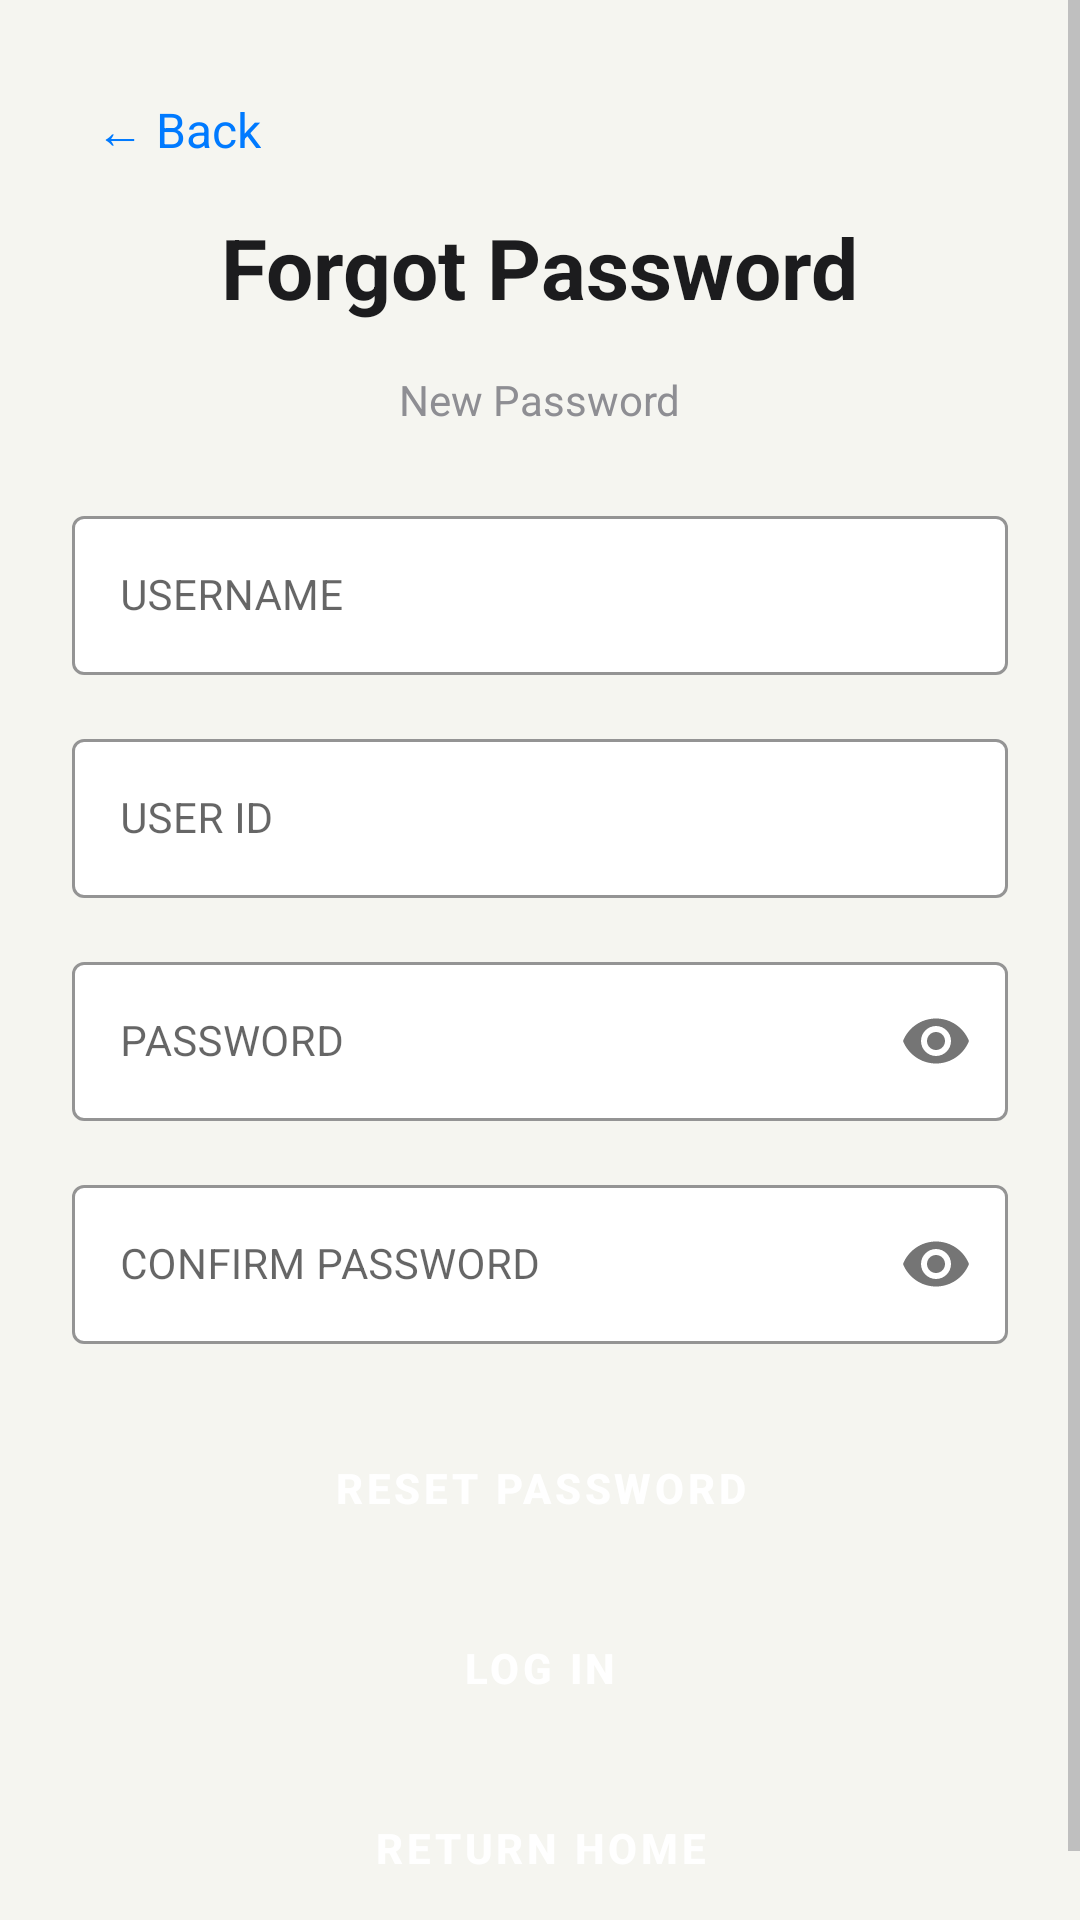

Here is an Android app screen rendered from its layout file. Give the layout XML and the strings, colors and styles it references.
<!-- AndroidManifest.xml: application theme Theme.HarmonieBudget -->
<!-- res/layout/activity_forgot_password.xml -->
<?xml version="1.0" encoding="utf-8"?>
<ScrollView
    xmlns:android="http://schemas.android.com/apk/res/android"
    xmlns:app="http://schemas.android.com/apk/res-auto"
    android:layout_width="match_parent"
    android:layout_height="match_parent"
    android:fillViewport="true"
    android:scrollbars="vertical"
    android:background="@color/background_light">

    <androidx.constraintlayout.widget.ConstraintLayout
        android:layout_width="match_parent"
        android:layout_height="wrap_content"
        android:padding="24dp"
        android:paddingTop="48dp"
        android:paddingBottom="48dp"
        android:background="@color/background_light">

        
        <TextView
            android:id="@+id/iv_back_arrow"
            android:layout_width="wrap_content"
            android:layout_height="wrap_content"
            android:text="@string/back_arrow"
            android:textSize="16sp"
            android:textColor="@color/accent_blue"
            android:padding="8dp"
            android:layout_marginBottom="8dp"
            android:clickable="true"
            android:focusable="true"
            app:layout_constraintStart_toStartOf="parent"
            app:layout_constraintTop_toTopOf="parent" />

        
        <TextView
            android:id="@+id/tv_forgot_title"
            android:layout_width="wrap_content"
            android:layout_height="wrap_content"
            android:text="@string/forgot_password_title"
            android:textSize="28sp"
            android:textStyle="bold"
            android:textColor="@color/text_primary_light"
            android:layout_marginTop="8dp"
            app:layout_constraintTop_toBottomOf="@id/iv_back_arrow"
            app:layout_constraintStart_toStartOf="parent"
            app:layout_constraintEnd_toEndOf="parent" />

        
        <TextView
            android:id="@+id/tv_new_password_label"
            android:layout_width="wrap_content"
            android:layout_height="wrap_content"
            android:text="@string/new_password_label"
            android:textSize="14sp"
            android:textColor="@color/text_secondary_light"
            android:layout_marginTop="16dp"
            app:layout_constraintTop_toBottomOf="@id/tv_forgot_title"
            app:layout_constraintStart_toStartOf="parent"
            app:layout_constraintEnd_toEndOf="parent" />

        
        <com.google.android.material.textfield.TextInputLayout
            android:id="@+id/til_username"
            android:layout_width="0dp"
            android:layout_height="wrap_content"
            android:layout_marginTop="24dp"
            app:boxBackgroundColor="@color/surface_light"
            app:boxStrokeColor="@color/accent_blue"
            app:boxStrokeWidth="1dp"
            style="@style/Widget.MaterialComponents.TextInputLayout.OutlinedBox"
            app:layout_constraintTop_toBottomOf="@id/tv_new_password_label"
            app:layout_constraintStart_toStartOf="parent"
            app:layout_constraintEnd_toEndOf="parent">

            <com.google.android.material.textfield.TextInputEditText
                android:id="@+id/et_username"
                android:layout_width="match_parent"
                android:layout_height="wrap_content"
                android:hint="@string/username_hint"
                android:textColor="@color/text_primary_light"
                android:textSize="14sp" />
        </com.google.android.material.textfield.TextInputLayout>

        
        <com.google.android.material.textfield.TextInputLayout
            android:id="@+id/til_user_id"
            android:layout_width="0dp"
            android:layout_height="wrap_content"
            android:layout_marginTop="16dp"
            app:boxBackgroundColor="@color/surface_light"
            app:boxStrokeColor="@color/accent_blue"
            app:boxStrokeWidth="1dp"
            style="@style/Widget.MaterialComponents.TextInputLayout.OutlinedBox"
            app:layout_constraintTop_toBottomOf="@id/til_username"
            app:layout_constraintStart_toStartOf="parent"
            app:layout_constraintEnd_toEndOf="parent">

            <com.google.android.material.textfield.TextInputEditText
                android:id="@+id/et_user_id"
                android:layout_width="match_parent"
                android:layout_height="wrap_content"
                android:hint="@string/user_id_label"
                android:textColor="@color/text_primary_light"
                android:textSize="14sp" />
        </com.google.android.material.textfield.TextInputLayout>

        
        <com.google.android.material.textfield.TextInputLayout
            android:id="@+id/til_password"
            android:layout_width="0dp"
            android:layout_height="wrap_content"
            android:layout_marginTop="16dp"
            app:boxBackgroundColor="@color/surface_light"
            app:boxStrokeColor="@color/accent_blue"
            app:boxStrokeWidth="1dp"
            app:passwordToggleEnabled="true"
            style="@style/Widget.MaterialComponents.TextInputLayout.OutlinedBox"
            app:layout_constraintTop_toBottomOf="@id/til_user_id"
            app:layout_constraintStart_toStartOf="parent"
            app:layout_constraintEnd_toEndOf="parent">

            <com.google.android.material.textfield.TextInputEditText
                android:id="@+id/et_password"
                android:layout_width="match_parent"
                android:layout_height="wrap_content"
                android:hint="@string/password_hint"
                android:inputType="textPassword"
                android:textColor="@color/text_primary_light"
                android:textSize="14sp" />
        </com.google.android.material.textfield.TextInputLayout>

        
        <com.google.android.material.textfield.TextInputLayout
            android:id="@+id/til_confirm_password"
            android:layout_width="0dp"
            android:layout_height="wrap_content"
            android:layout_marginTop="16dp"
            app:boxBackgroundColor="@color/surface_light"
            app:boxStrokeColor="@color/accent_blue"
            app:boxStrokeWidth="1dp"
            app:passwordToggleEnabled="true"
            style="@style/Widget.MaterialComponents.TextInputLayout.OutlinedBox"
            app:layout_constraintTop_toBottomOf="@id/til_password"
            app:layout_constraintStart_toStartOf="parent"
            app:layout_constraintEnd_toEndOf="parent">

            <com.google.android.material.textfield.TextInputEditText
                android:id="@+id/et_confirm_password"
                android:layout_width="match_parent"
                android:layout_height="wrap_content"
                android:hint="@string/confirm_password_hint"
                android:inputType="textPassword"
                android:textColor="@color/text_primary_light"
                android:textSize="14sp" />
        </com.google.android.material.textfield.TextInputLayout>

        
        <Button
            android:id="@+id/btn_reset_password"
            style="@style/StandardButton"
            android:layout_width="0dp"
            android:layout_height="wrap_content"
            android:text="@string/reset_password_button"
            android:layout_marginTop="24dp"
            app:layout_constraintTop_toBottomOf="@id/til_confirm_password"
            app:layout_constraintStart_toStartOf="parent"
            app:layout_constraintEnd_toEndOf="parent" />

        
        <Button
            android:id="@+id/btn_login"
            style="@style/StandardButton"
            android:layout_width="0dp"
            android:layout_height="wrap_content"
            android:text="@string/log_in_button"
            android:layout_marginTop="12dp"
            app:layout_constraintTop_toBottomOf="@id/btn_reset_password"
            app:layout_constraintStart_toStartOf="parent"
            app:layout_constraintEnd_toEndOf="parent" />

        
        <Button
            android:id="@+id/btn_return_home"
            style="@style/StandardButton"
            android:layout_width="0dp"
            android:layout_height="wrap_content"
            android:text="@string/return_home"
            android:layout_marginTop="12dp"
            app:layout_constraintTop_toBottomOf="@id/btn_login"
            app:layout_constraintStart_toStartOf="parent"
            app:layout_constraintEnd_toEndOf="parent" />

    </androidx.constraintlayout.widget.ConstraintLayout>
</ScrollView>
<!-- resources referenced by this layout -->
<resources>
  <color name="accent_blue">#007AFF</color>
  <color name="background_light">#F5F5F0</color>
  <color name="surface_light">#FFFFFF</color>
  <color name="text_primary_light">#1C1C1E</color>
  <color name="text_secondary_light">#8E8E93</color>
  <string name="back_arrow">← Back</string>
  <string name="confirm_password_hint">CONFIRM PASSWORD</string>
  <string name="forgot_password_title">Forgot Password</string>
  <string name="log_in_button">Log In</string>
  <string name="new_password_label">New Password</string>
  <string name="password_hint">PASSWORD</string>
  <string name="reset_password_button">Reset Password</string>
  <string name="return_home">Return Home</string>
  <string name="user_id_label">USER ID</string>
  <string name="username_hint">USERNAME</string>
  <style name="StandardButton" parent="Widget.MaterialComponents.Button">
          <item name="android:backgroundTint">@color/button_background_standard</item>
          <item name="android:textColor">@color/button_text_standard</item>
          <item name="android:textSize">14sp</item>
          <item name="android:textStyle">bold</item>
          <item name="android:minHeight">48dp</item>
          <item name="android:minWidth">0dp</item>
          <item name="android:paddingStart">16dp</item>
          <item name="android:paddingEnd">16dp</item>
          <item name="cornerRadius">8dp</item>
      </style>
  <style name="Theme.HarmonieBudget" parent="Theme.MaterialComponents.DayNight.NoActionBar">
  
          <item name="colorPrimary">@color/accent_blue</item>
          <item name="colorPrimaryVariant">@color/text_primary_light</item>
          <item name="colorSecondary">@color/accent_green</item>
  
          <item name="android:windowBackground">@color/background_light</item>
  
          
          <item name="android:textColor">@color/text_primary_light</item>
          <item name="android:textColorPrimary">@color/text_primary_light</item>
          <item name="android:textColorSecondary">@color/text_secondary_light</item>
          <item name="android:textColorHint">@color/text_hint_light</item>
  
          <item name="colorControlNormal">@color/text_secondary_light</item>
          <item name="colorControlActivated">@color/accent_blue</item>
          <item name="colorButtonNormal">@color/button_background_standard</item>
  
          <item name="cardViewStyle">@style/CardViewLight</item>
  
      </style>
  <color name="button_background_standard">#000000</color>
  <color name="button_text_standard">#FFFFFF</color>
  <color name="accent_green">#34C759</color>
  <color name="text_hint_light">#C7C7CC</color>
  <style name="CardViewLight" parent="CardView">
          <item name="cardBackgroundColor">@color/surface_light</item>
          <item name="cardElevation">1dp</item>
          <item name="cardCornerRadius">12dp</item>
      </style>
</resources>
